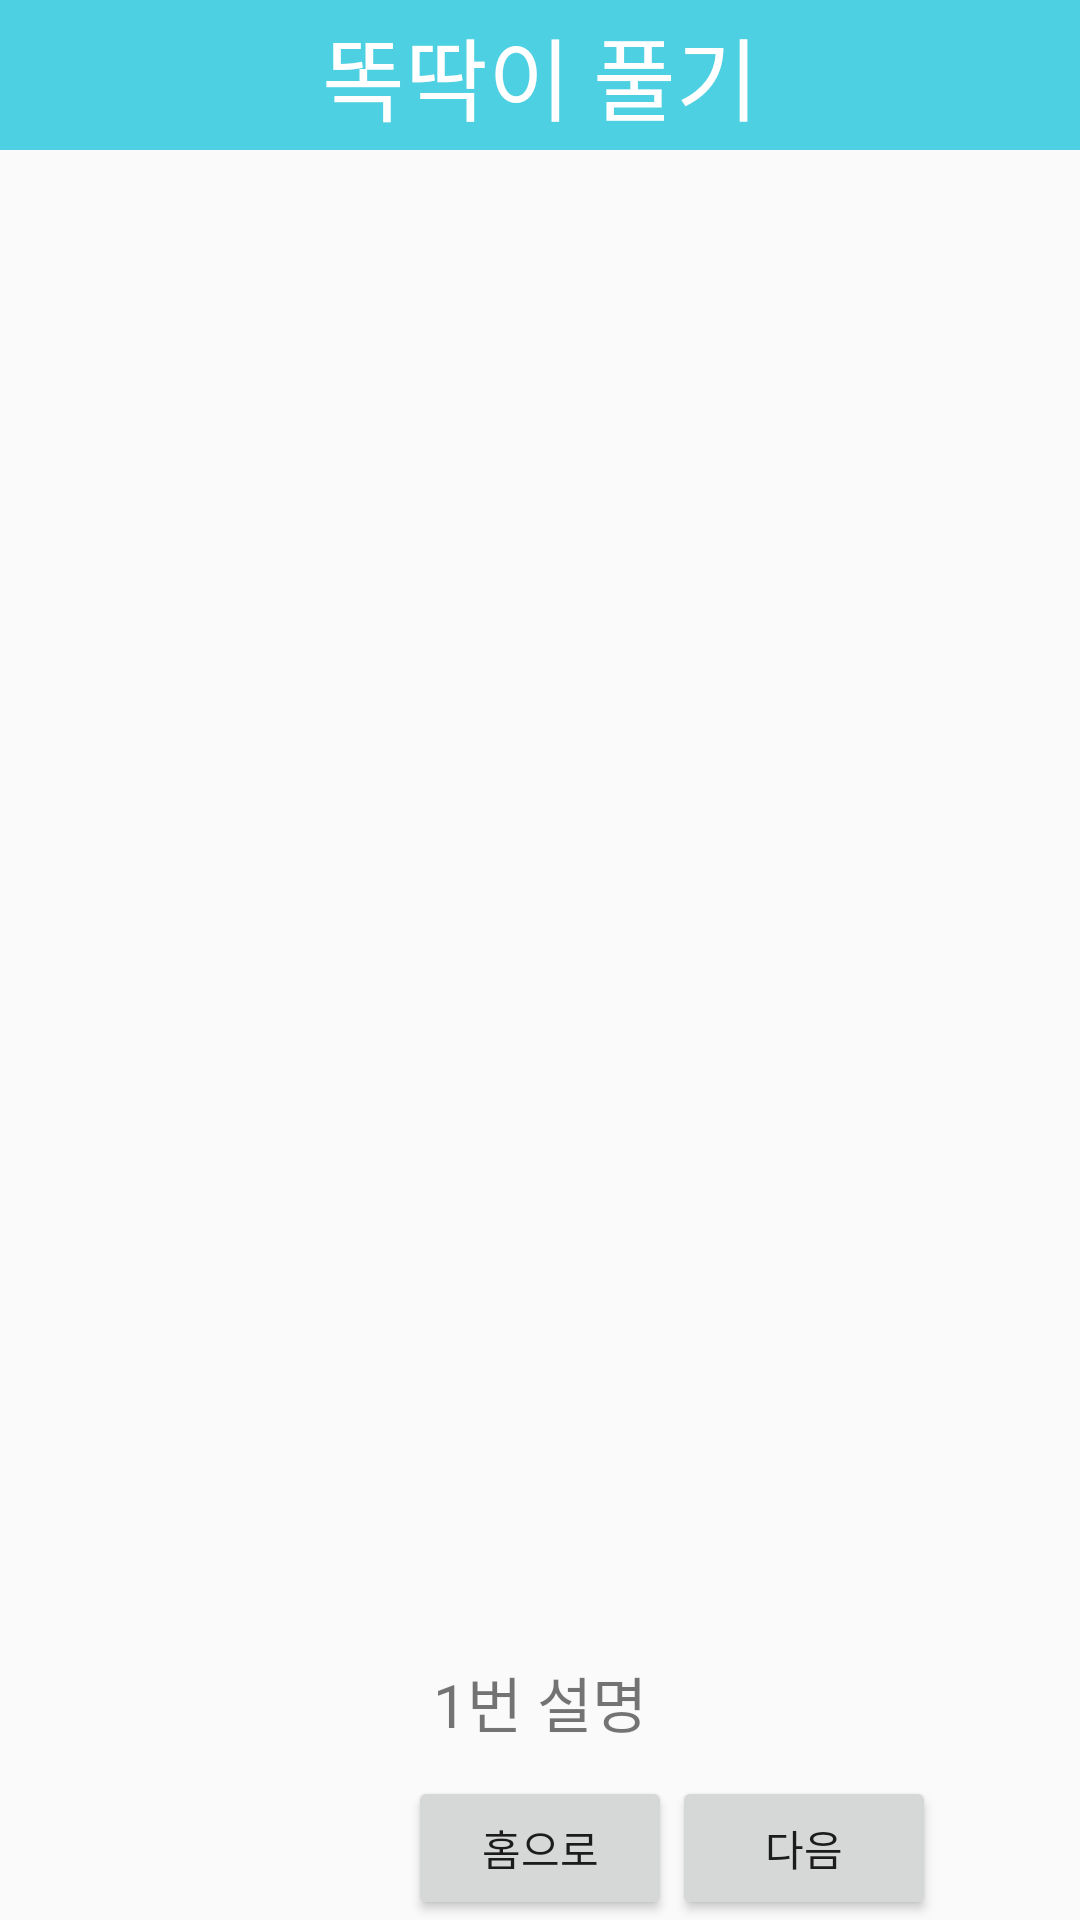

Layout XML and referenced resources for this Android screen:
<!-- AndroidManifest.xml: application theme AppTheme -->
<!-- res/layout/activity_ddbtnclose.xml -->
<?xml version="1.0" encoding="utf-8"?>
<layout  xmlns:android="http://schemas.android.com/apk/res/android"
    xmlns:app="http://schemas.android.com/apk/res-auto"
    xmlns:tools="http://schemas.android.com/tools">

    <data>
        <variable
            name="ddbtncloseactivity"
            type="yonsei.cte.mobileprogrammingproject.DdbtncloseActivity" />
    </data>
    <LinearLayout
        android:layout_width="match_parent"
        android:layout_height="match_parent"
        android:orientation="vertical"
        tools:context=".DdbtncloseActivity">

        <TextView
            android:layout_width="match_parent"
            android:layout_height="50dp"
            android:text="똑딱이 풀기"
            android:textSize="30sp"
            android:gravity="center"
            android:background="@color/colorPrimaryDark"
            android:textColor="#ffffff"/>

        <ImageView
            android:id="@+id/ddbtnclose1_image"
            android:layout_width="wrap_content"
            android:layout_height="wrap_content"
            android:layout_weight="1"
            android:layout_gravity="center"
            android:visibility="visible"/>
        <ImageView
            android:id="@+id/ddbtnclose2_image"
            android:layout_width="wrap_content"
            android:layout_height="wrap_content"
            android:layout_weight="1"
            android:layout_gravity="center"
            android:visibility="gone"/>
        <ImageView
            android:id="@+id/ddbtnclose3_image"
            android:layout_width="wrap_content"
            android:layout_height="wrap_content"
            android:layout_weight="1"
            android:layout_gravity="center"
            android:visibility="gone"/>

        <TextView
            android:id="@+id/ddbtnclose1_text"
            android:layout_width="wrap_content"
            android:layout_height="wrap_content"
            android:layout_gravity="center"
            android:text="1번 설명"
            android:textSize="20sp"
            android:layout_marginBottom="10dp"
            android:visibility="visible"/>
        <TextView
            android:id="@+id/ddbtnclose2_text"
            android:layout_width="wrap_content"
            android:layout_height="wrap_content"
            android:layout_gravity="center"
            android:text="2번 설명"
            android:textSize="20sp"
            android:layout_marginBottom="10dp"
            android:visibility="gone"/>
        <TextView
            android:id="@+id/ddbtnclose3_text"
            android:layout_width="wrap_content"
            android:layout_height="wrap_content"
            android:layout_gravity="center"
            android:text="3번 설명"
            android:textSize="20sp"
            android:layout_marginBottom="10dp"
            android:visibility="gone"/>

        <LinearLayout
            android:layout_width="match_parent"
            android:layout_height="wrap_content"
            android:gravity="center">

            <Button
                android:id="@+id/ddbtnclosegoprev_button"
                android:layout_width="wrap_content"
                android:layout_height="wrap_content"
                android:text="이전"
                android:visibility="invisible"/>

            <Button
                android:id="@+id/ddbtnclosegohome_button"
                android:layout_width="wrap_content"
                android:layout_height="wrap_content"
                android:text="홈으로" />

            <Button
                android:id="@+id/ddbtnclosegonext_button"
                android:layout_width="wrap_content"
                android:layout_height="wrap_content"
                android:text="다음"
                android:visibility="visible"/>
        </LinearLayout>

    </LinearLayout>
</layout>
<!-- resources referenced by this layout -->
<resources>
  <color name="colorPrimaryDark">#4DD0E1</color>
  <style name="AppTheme" parent="Theme.AppCompat.Light.DarkActionBar">
          
          <item name="colorPrimary">@color/colorPrimary</item>
          <item name="colorPrimaryDark">@color/colorPrimaryDark</item>
          <item name="colorAccent">@color/colorAccent</item>
          <item name="actionMenuTextColor">@color/appBarColor</item>
          
          <item name="windowActionBar">false</item>
          <item name="windowNoTitle">true</item>
      </style>
  <color name="colorPrimary">#008577</color>
  <color name="colorAccent">#D81B60</color>
  <color name="appBarColor">#FFFFFF</color>
</resources>
